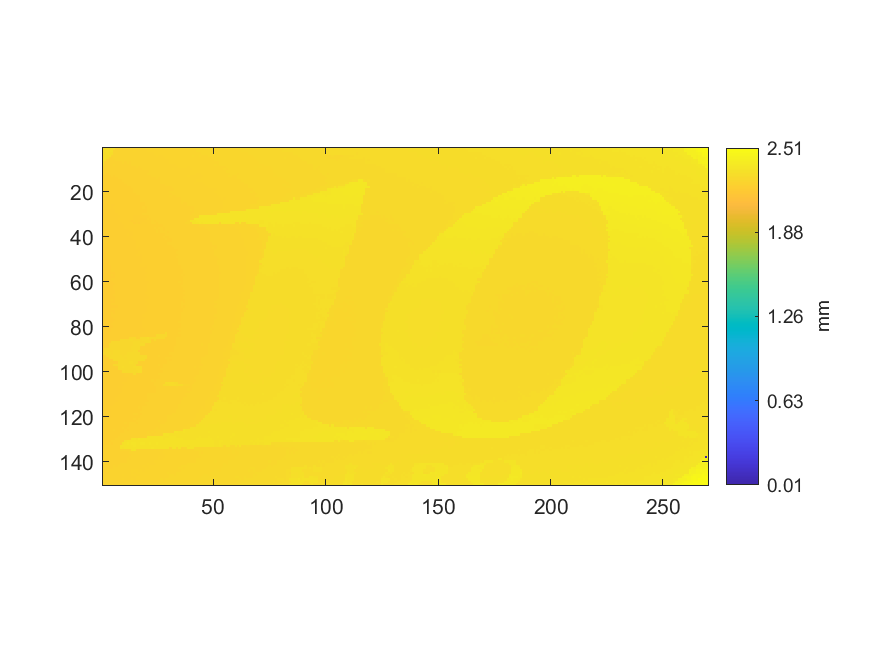

Source data for this figure (header and first rows):
2.30952510917417, 2.31102304348663, 2.31380920130779, 2.31167214835536, 2.31379921507905, 2.31393902228154, 2.24985739239465, 2.24931813604217, 2.25135532670711, 2.25096586378587, 2.25248377055583, 2.25104575361587, 2.25131538179211, 2.2515550512821, 2.25162495488335, 2.25217419746458, 2.25311290296706, 2.25271345381707, 2.25288321970581, 2.25315284788206, 2.25415147075703, 2.25396173241078, 2.25874513598189, 2.25533983197824
2.309, 2.312, 2.315, 2.318, 2.318, 2.248, 2.251, 2.251, 2.25, 2.249, 2.249, 2.249, 2.25, 2.251, 2.254, 2.252, 2.252, 2.252, 2.252, 2.252, 2.253, 2.253, 2.254, 2.254
2.311, 2.309, 2.314, 2.31, 2.311, 2.247, 2.247, 2.248, 2.248, 2.248, 2.249, 2.249, 2.249, 2.25, 2.25, 2.251, 2.25, 2.25, 2.251, 2.252, 2.252, 2.252, 2.253, 2.254
2.31, 2.314, 2.31, 2.313, 2.245, 2.245, 2.246, 2.246, 2.247, 2.248, 2.248, 2.249, 2.25, 2.252, 2.251, 2.248, 2.249, 2.25, 2.25, 2.251, 2.25, 2.251, 2.251, 2.251
2.312, 2.315, 2.311, 2.243, 2.242, 2.244, 2.246, 2.247, 2.249, 2.244, 2.247, 2.245, 2.247, 2.246, 2.247, 2.247, 2.248, 2.248, 2.249, 2.249, 2.25, 2.25, 2.25, 2.251
2.313, 2.314, 2.241, 2.243, 2.243, 2.242, 2.245, 2.247, 2.243, 2.245, 2.244, 2.245, 2.245, 2.245, 2.246, 2.246, 2.247, 2.248, 2.248, 2.248, 2.249, 2.249, 2.249, 2.25
2.303, 2.242, 2.241, 2.241, 2.242, 2.243, 2.242, 2.241, 2.242, 2.244, 2.243, 2.244, 2.243, 2.244, 2.244, 2.245, 2.246, 2.245, 2.246, 2.248, 2.248, 2.248, 2.249, 2.249
2.304, 2.239, 2.242, 2.24, 2.241, 2.244, 2.242, 2.241, 2.241, 2.241, 2.242, 2.242, 2.242, 2.243, 2.245, 2.246, 2.244, 2.244, 2.244, 2.246, 2.246, 2.248, 2.249, 2.248
2.238, 2.238, 2.238, 2.239, 2.242, 2.239, 2.239, 2.239, 2.24, 2.24, 2.24, 2.242, 2.242, 2.242, 2.243, 2.244, 2.243, 2.245, 2.246, 2.246, 2.247, 2.247, 2.246, 2.247
2.235, 2.235, 2.236, 2.238, 2.237, 2.237, 2.238, 2.239, 2.238, 2.239, 2.239, 2.24, 2.24, 2.241, 2.241, 2.243, 2.242, 2.243, 2.244, 2.244, 2.244, 2.245, 2.246, 2.247
2.235, 2.236, 2.235, 2.235, 2.236, 2.237, 2.237, 2.237, 2.238, 2.239, 2.239, 2.239, 2.239, 2.24, 2.24, 2.241, 2.242, 2.242, 2.243, 2.243, 2.243, 2.244, 2.245, 2.245
2.234, 2.235, 2.233, 2.236, 2.235, 2.236, 2.235, 2.236, 2.237, 2.236, 2.238, 2.238, 2.238, 2.239, 2.239, 2.239, 2.24, 2.241, 2.241, 2.242, 2.243, 2.244, 2.247, 2.245
2.231, 2.232, 2.232, 2.233, 2.234, 2.233, 2.234, 2.237, 2.238, 2.236, 2.237, 2.237, 2.238, 2.238, 2.238, 2.239, 2.239, 2.24, 2.241, 2.243, 2.243, 2.242, 2.244, 2.245
2.231, 2.231, 2.233, 2.232, 2.233, 2.232, 2.232, 2.234, 2.235, 2.235, 2.236, 2.236, 2.236, 2.237, 2.237, 2.238, 2.238, 2.239, 2.239, 2.239, 2.242, 2.241, 2.243, 2.242
2.229, 2.229, 2.23, 2.232, 2.231, 2.232, 2.232, 2.233, 2.233, 2.234, 2.235, 2.235, 2.236, 2.236, 2.237, 2.239, 2.238, 2.239, 2.239, 2.24, 2.241, 2.241, 2.242, 2.242
2.229, 2.229, 2.23, 2.23, 2.232, 2.231, 2.231, 2.233, 2.232, 2.233, 2.234, 2.235, 2.235, 2.235, 2.236, 2.237, 2.237, 2.238, 2.239, 2.239, 2.24, 2.24, 2.24, 2.241
2.228, 2.228, 2.228, 2.23, 2.23, 2.231, 2.231, 2.232, 2.232, 2.233, 2.232, 2.234, 2.234, 2.235, 2.235, 2.236, 2.237, 2.237, 2.238, 2.238, 2.241, 2.239, 2.241, 2.24
2.228, 2.229, 2.228, 2.229, 2.229, 2.229, 2.23, 2.231, 2.231, 2.231, 2.232, 2.233, 2.233, 2.234, 2.236, 2.235, 2.235, 2.236, 2.237, 2.238, 2.238, 2.238, 2.239, 2.239
2.228, 2.227, 2.228, 2.229, 2.228, 2.229, 2.229, 2.229, 2.23, 2.232, 2.233, 2.231, 2.232, 2.233, 2.234, 2.234, 2.235, 2.235, 2.235, 2.237, 2.237, 2.238, 2.238, 2.239
2.226, 2.226, 2.227, 2.226, 2.227, 2.228, 2.228, 2.231, 2.23, 2.23, 2.23, 2.231, 2.232, 2.232, 2.234, 2.234, 2.235, 2.235, 2.236, 2.237, 2.238, 2.237, 2.238, 2.238
2.225, 2.225, 2.226, 2.227, 2.227, 2.228, 2.228, 2.229, 2.228, 2.23, 2.231, 2.232, 2.231, 2.232, 2.233, 2.234, 2.234, 2.235, 2.235, 2.236, 2.236, 2.237, 2.238, 2.238
2.227, 2.225, 2.225, 2.225, 2.225, 2.226, 2.227, 2.228, 2.228, 2.23, 2.231, 2.231, 2.231, 2.231, 2.232, 2.233, 2.233, 2.234, 2.235, 2.236, 2.236, 2.236, 2.237, 2.237
2.224, 2.225, 2.225, 2.226, 2.226, 2.227, 2.226, 2.227, 2.228, 2.229, 2.229, 2.23, 2.23, 2.232, 2.231, 2.232, 2.233, 2.234, 2.235, 2.235, 2.236, 2.235, 2.236, 2.237
2.223, 2.223, 2.224, 2.225, 2.225, 2.226, 2.227, 2.228, 2.227, 2.228, 2.228, 2.229, 2.23, 2.231, 2.231, 2.231, 2.233, 2.234, 2.234, 2.234, 2.235, 2.235, 2.236, 2.237
2.222, 2.224, 2.224, 2.224, 2.225, 2.225, 2.226, 2.226, 2.227, 2.228, 2.228, 2.229, 2.23, 2.23, 2.232, 2.232, 2.232, 2.232, 2.233, 2.234, 2.235, 2.235, 2.236, 2.236
2.223, 2.221, 2.224, 2.224, 2.224, 2.224, 2.226, 2.226, 2.226, 2.227, 2.228, 2.23, 2.23, 2.232, 2.231, 2.231, 2.232, 2.231, 2.233, 2.234, 2.234, 2.235, 2.235, 2.235
2.222, 2.224, 2.225, 2.225, 2.223, 2.224, 2.225, 2.226, 2.226, 2.226, 2.228, 2.228, 2.229, 2.23, 2.231, 2.231, 2.232, 2.233, 2.234, 2.232, 2.234, 2.234, 2.235, 2.235
2.217, 2.218, 2.22, 2.221, 2.222, 2.223, 2.225, 2.225, 2.226, 2.227, 2.227, 2.228, 2.229, 2.229, 2.231, 2.231, 2.23, 2.232, 2.233, 2.233, 2.234, 2.234, 2.235, 2.235
2.218, 2.219, 2.22, 2.222, 2.223, 2.223, 2.224, 2.225, 2.225, 2.226, 2.227, 2.227, 2.228, 2.229, 2.23, 2.229, 2.23, 2.231, 2.231, 2.232, 2.234, 2.236, 2.234, 2.235
2.22, 2.221, 2.221, 2.221, 2.222, 2.223, 2.222, 2.224, 2.225, 2.226, 2.226, 2.227, 2.228, 2.231, 2.231, 2.233, 2.229, 2.227, 2.234, 2.235, 2.235, 2.234, 2.234, 2.238
2.219, 2.22, 2.221, 2.222, 2.223, 2.222, 2.224, 2.223, 2.224, 2.225, 2.227, 2.228, 2.23, 2.23, 2.221, 2.219, 2.22, 2.226, 2.226, 2.229, 2.232, 2.234, 2.234, 2.234
2.219, 2.22, 2.219, 2.221, 2.221, 2.222, 2.223, 2.224, 2.224, 2.225, 2.226, 2.228, 2.232, 2.224, 2.218, 2.218, 2.216, 2.218, 2.22, 2.222, 2.234, 2.232, 2.235, 2.234
2.218, 2.218, 2.22, 2.22, 2.222, 2.221, 2.223, 2.223, 2.224, 2.224, 2.225, 2.229, 2.217, 2.212, 2.217, 2.215, 2.217, 2.218, 2.22, 2.23, 2.231, 2.232, 2.234, 2.233
2.217, 2.218, 2.218, 2.22, 2.22, 2.22, 2.222, 2.222, 2.223, 2.224, 2.224, 2.226, 2.226, 2.225, 2.213, 2.215, 2.212, 2.216, 2.23, 2.222, 2.231, 2.232, 2.234, 2.234
2.218, 2.218, 2.219, 2.219, 2.221, 2.22, 2.221, 2.222, 2.222, 2.223, 2.224, 2.225, 2.225, 2.227, 2.226, 2.226, 2.226, 2.228, 2.228, 2.229, 2.23, 2.232, 2.232, 2.233
2.217, 2.218, 2.218, 2.219, 2.22, 2.221, 2.221, 2.221, 2.223, 2.222, 2.224, 2.224, 2.225, 2.225, 2.225, 2.226, 2.226, 2.227, 2.228, 2.23, 2.231, 2.232, 2.233, 2.234
2.217, 2.217, 2.217, 2.218, 2.218, 2.22, 2.221, 2.221, 2.222, 2.222, 2.223, 2.223, 2.225, 2.224, 2.228, 2.226, 2.227, 2.228, 2.229, 2.229, 2.23, 2.231, 2.231, 2.231
2.216, 2.216, 2.217, 2.217, 2.218, 2.219, 2.22, 2.22, 2.222, 2.222, 2.223, 2.223, 2.222, 2.223, 2.225, 2.225, 2.226, 2.228, 2.228, 2.228, 2.229, 2.23, 2.231, 2.233
2.215, 2.216, 2.217, 2.217, 2.218, 2.219, 2.219, 2.221, 2.221, 2.221, 2.222, 2.224, 2.222, 2.224, 2.226, 2.225, 2.225, 2.227, 2.228, 2.228, 2.228, 2.231, 2.23, 2.23
2.215, 2.216, 2.216, 2.217, 2.219, 2.218, 2.219, 2.22, 2.22, 2.222, 2.221, 2.221, 2.223, 2.225, 2.224, 2.225, 2.225, 2.226, 2.226, 2.228, 2.229, 2.229, 2.231, 2.229
2.214, 2.215, 2.215, 2.217, 2.217, 2.218, 2.218, 2.219, 2.219, 2.22, 2.221, 2.221, 2.222, 2.223, 2.224, 2.224, 2.225, 2.226, 2.227, 2.227, 2.228, 2.229, 2.232, 2.231
2.215, 2.215, 2.216, 2.216, 2.216, 2.217, 2.218, 2.219, 2.218, 2.219, 2.221, 2.222, 2.222, 2.222, 2.224, 2.224, 2.224, 2.225, 2.226, 2.226, 2.228, 2.229, 2.23, 2.229
2.215, 2.217, 2.216, 2.215, 2.215, 2.216, 2.217, 2.218, 2.219, 2.22, 2.221, 2.221, 2.221, 2.221, 2.223, 2.224, 2.225, 2.225, 2.225, 2.227, 2.227, 2.227, 2.229, 2.228
2.215, 2.214, 2.216, 2.215, 2.216, 2.218, 2.217, 2.218, 2.219, 2.219, 2.221, 2.221, 2.222, 2.222, 2.223, 2.224, 2.225, 2.225, 2.227, 2.228, 2.228, 2.227, 2.227, 2.228
2.213, 2.214, 2.214, 2.215, 2.217, 2.216, 2.217, 2.219, 2.219, 2.219, 2.219, 2.22, 2.222, 2.221, 2.223, 2.225, 2.223, 2.226, 2.227, 2.227, 2.226, 2.227, 2.227, 2.228
2.213, 2.214, 2.214, 2.214, 2.216, 2.217, 2.216, 2.218, 2.218, 2.219, 2.218, 2.219, 2.221, 2.221, 2.223, 2.223, 2.223, 2.226, 2.225, 2.226, 2.227, 2.228, 2.228, 2.229
2.213, 2.213, 2.215, 2.215, 2.215, 2.216, 2.217, 2.217, 2.218, 2.219, 2.219, 2.219, 2.221, 2.221, 2.222, 2.222, 2.224, 2.224, 2.224, 2.225, 2.226, 2.226, 2.227, 2.228
2.214, 2.213, 2.214, 2.215, 2.215, 2.216, 2.217, 2.218, 2.217, 2.219, 2.221, 2.221, 2.222, 2.221, 2.222, 2.224, 2.225, 2.224, 2.224, 2.225, 2.225, 2.227, 2.227, 2.227
2.212, 2.214, 2.214, 2.215, 2.216, 2.217, 2.216, 2.217, 2.217, 2.218, 2.219, 2.22, 2.22, 2.221, 2.221, 2.223, 2.223, 2.223, 2.224, 2.224, 2.225, 2.228, 2.227, 2.228
2.212, 2.213, 2.214, 2.214, 2.216, 2.216, 2.216, 2.218, 2.218, 2.218, 2.22, 2.219, 2.221, 2.222, 2.221, 2.222, 2.222, 2.224, 2.224, 2.225, 2.225, 2.225, 2.227, 2.227
2.212, 2.213, 2.213, 2.214, 2.215, 2.216, 2.215, 2.216, 2.217, 2.218, 2.219, 2.219, 2.22, 2.22, 2.221, 2.222, 2.222, 2.224, 2.224, 2.225, 2.225, 2.225, 2.226, 2.227
2.212, 2.212, 2.213, 2.214, 2.214, 2.214, 2.217, 2.216, 2.216, 2.217, 2.218, 2.219, 2.219, 2.22, 2.221, 2.222, 2.223, 2.224, 2.227, 2.229, 2.224, 2.225, 2.226, 2.227
2.212, 2.212, 2.213, 2.214, 2.214, 2.215, 2.215, 2.215, 2.217, 2.218, 2.219, 2.219, 2.22, 2.22, 2.222, 2.221, 2.222, 2.224, 2.225, 2.224, 2.224, 2.225, 2.226, 2.226
2.212, 2.213, 2.213, 2.214, 2.214, 2.215, 2.215, 2.216, 2.217, 2.217, 2.218, 2.218, 2.22, 2.219, 2.22, 2.222, 2.221, 2.222, 2.223, 2.223, 2.224, 2.225, 2.226, 2.226
2.211, 2.212, 2.212, 2.213, 2.215, 2.216, 2.214, 2.215, 2.218, 2.217, 2.218, 2.218, 2.219, 2.221, 2.221, 2.221, 2.221, 2.222, 2.222, 2.224, 2.225, 2.225, 2.225, 2.226
2.212, 2.212, 2.213, 2.213, 2.213, 2.214, 2.215, 2.216, 2.216, 2.217, 2.218, 2.219, 2.22, 2.221, 2.221, 2.221, 2.221, 2.223, 2.223, 2.224, 2.225, 2.225, 2.226, 2.226
2.211, 2.211, 2.213, 2.213, 2.214, 2.214, 2.215, 2.215, 2.216, 2.217, 2.217, 2.218, 2.219, 2.22, 2.221, 2.221, 2.222, 2.222, 2.223, 2.224, 2.224, 2.225, 2.225, 2.226
2.211, 2.212, 2.213, 2.213, 2.214, 2.214, 2.214, 2.216, 2.216, 2.217, 2.218, 2.219, 2.219, 2.219, 2.221, 2.221, 2.222, 2.222, 2.223, 2.223, 2.225, 2.226, 2.227, 2.226
2.211, 2.211, 2.213, 2.212, 2.214, 2.214, 2.216, 2.217, 2.217, 2.217, 2.217, 2.218, 2.219, 2.222, 2.221, 2.221, 2.222, 2.221, 2.223, 2.224, 2.226, 2.225, 2.225, 2.226
2.211, 2.211, 2.212, 2.213, 2.213, 2.214, 2.214, 2.216, 2.216, 2.217, 2.218, 2.219, 2.22, 2.219, 2.219, 2.221, 2.221, 2.222, 2.222, 2.223, 2.224, 2.224, 2.225, 2.226
2.21, 2.212, 2.212, 2.213, 2.213, 2.214, 2.215, 2.215, 2.216, 2.217, 2.217, 2.218, 2.219, 2.219, 2.22, 2.221, 2.221, 2.222, 2.223, 2.223, 2.225, 2.225, 2.225, 2.226
... 89 more rows
